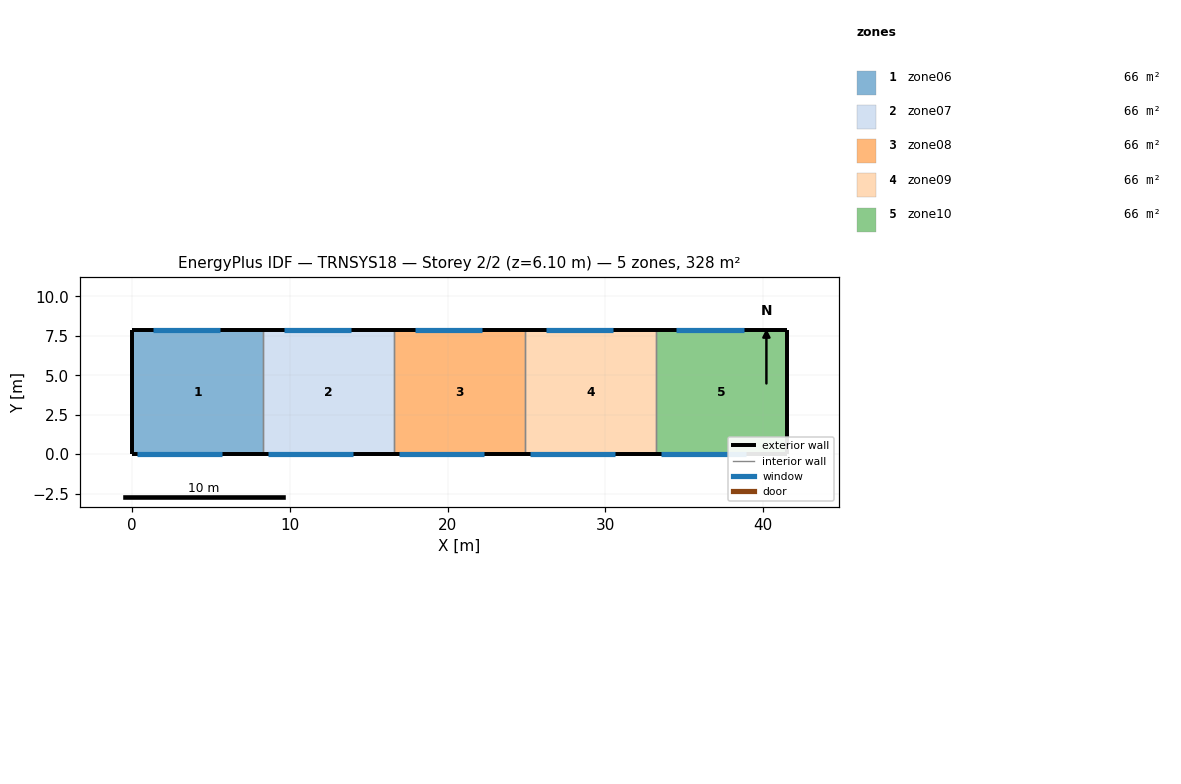
=== STOREY PLAN SPEC (per zone: floor XY polygon, exterior-wall plan segments, windows/doors) ===
zone 1: zone06  (65.6 m²)
  floor: (8.30, 7.90) (8.30, 0.00) (0.00, 0.00) (0.00, 7.90)
  exterior wall: (0.00, 7.90) – (0.00, 0.00)  [7.9 m]
  exterior wall: (8.30, 7.90) – (0.00, 7.90)  [8.3 m]
    window: (5.60, 7.90) – (1.30, 7.90)  [11.2 m²]
  exterior wall: (0.00, 0.00) – (8.30, 0.00)  [8.3 m]
    window: (0.30, 0.00) – (5.70, 0.00)  [16.2 m²]
  interior walls: 1
zone 2: zone07  (65.6 m²)
  floor: (16.60, 7.90) (16.60, 0.00) (8.30, 0.00) (8.30, 7.90)
  exterior wall: (16.60, 7.90) – (8.30, 7.90)  [8.3 m]
    window: (13.90, 7.90) – (9.60, 7.90)  [11.2 m²]
  exterior wall: (8.30, 0.00) – (16.60, 0.00)  [8.3 m]
    window: (8.60, 0.00) – (14.00, 0.00)  [16.2 m²]
  interior walls: 2
zone 3: zone08  (65.6 m²)
  floor: (24.90, 7.90) (24.90, 0.00) (16.60, 0.00) (16.60, 7.90)
  exterior wall: (24.90, 7.90) – (16.60, 7.90)  [8.3 m]
    window: (22.20, 7.90) – (17.90, 7.90)  [11.2 m²]
  exterior wall: (16.60, 0.00) – (24.90, 0.00)  [8.3 m]
    window: (16.90, 0.00) – (22.30, 0.00)  [16.2 m²]
  interior walls: 2
zone 4: zone09  (65.6 m²)
  floor: (33.20, 7.90) (33.20, 0.00) (24.90, 0.00) (24.90, 7.90)
  exterior wall: (33.20, 7.90) – (24.90, 7.90)  [8.3 m]
    window: (30.50, 7.90) – (26.20, 7.90)  [11.2 m²]
  exterior wall: (24.90, 0.00) – (33.20, 0.00)  [8.3 m]
    window: (25.20, 0.00) – (30.60, 0.00)  [16.2 m²]
  interior walls: 2
zone 5: zone10  (65.6 m²)
  floor: (41.50, 7.90) (41.50, 0.00) (33.20, 0.00) (33.20, 7.90)
  exterior wall: (41.50, 0.00) – (41.50, 7.90)  [7.9 m]
  exterior wall: (41.50, 7.90) – (33.20, 7.90)  [8.3 m]
    window: (38.80, 7.90) – (34.50, 7.90)  [11.2 m²]
  exterior wall: (33.20, 0.00) – (41.50, 0.00)  [8.3 m]
    window: (33.50, 0.00) – (38.90, 0.00)  [16.2 m²]
  interior walls: 1

=== DERIVED (storey summary) ===
Building: TRNSYS18
Storey: 2 of 2  (floor level z = 6.10 m)
Storey gross floor area: 327.9 m²
Zones on this storey: 5
  - zone06: floor 65.6 m²; exterior wall 24.5 m (149.4 m²); 2 window(s) 27.4 m²; WWR 18.3%
  - zone07: floor 65.6 m²; exterior wall 16.6 m (101.3 m²); 2 window(s) 27.4 m²; WWR 27.0%
  - zone08: floor 65.6 m²; exterior wall 16.6 m (101.3 m²); 2 window(s) 27.4 m²; WWR 27.0%
  - zone09: floor 65.6 m²; exterior wall 16.6 m (101.3 m²); 2 window(s) 27.4 m²; WWR 27.0%
  - zone10: floor 65.6 m²; exterior wall 24.5 m (149.4 m²); 2 window(s) 27.4 m²; WWR 18.3%
Zone adjacency: (none detected)